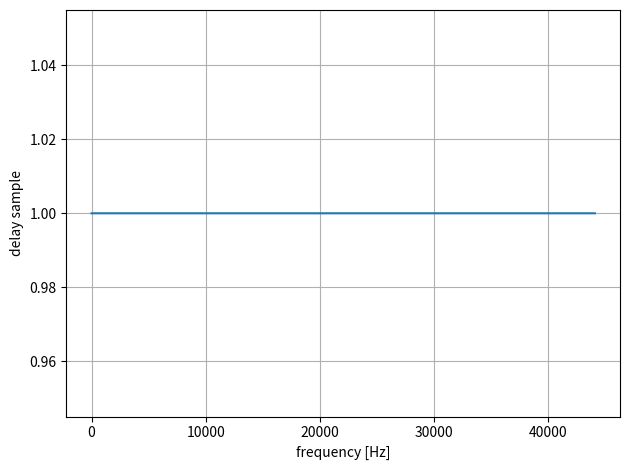

This chart was generated by the following Python code:
import numpy as np
import matplotlib.pyplot as plt


def analyze_spectrum_angle(fs, x, fft_size):
    t = np.arange(len(x))
    X = np.fft.fft(x, fft_size)
    Xd = np.fft.fft(-1j * t * x, fft_size)
    tau_d = (np.real(Xd) * np.imag(X) - np.real(X) * np.imag(Xd)) / abs(X) ** 2
    w = np.arange(fft_size) / fft_size * fs

    plt.plot(w, tau_d)
    plt.grid()
    plt.xlabel("frequency [Hz]")
    plt.ylabel("delay sample")

    plt.tight_layout()
    plt.show()


def delay_sound(x, m):
    x[m] = 1
    return x


if __name__ == "__main__":
    fs = 44100
    fft_size = 65536
    m = 1

    x = np.zeros(fft_size)
    x = delay_sound(x, m)
    analyze_spectrum_angle(fs, x, fft_size)
